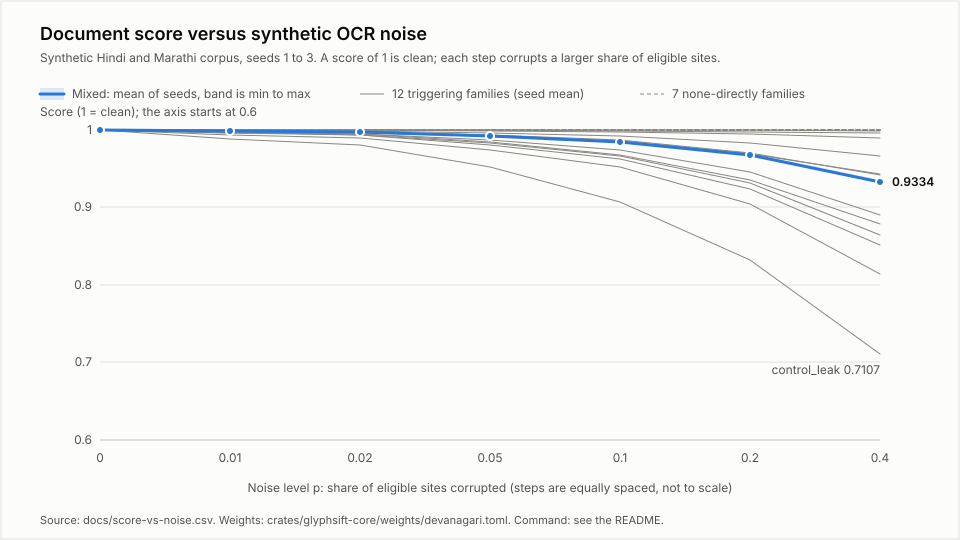

The table this chart was drawn from, first rows:
family, p, seed, cluster_count, flagged_clusters, score_ppm, recall_ppm
matra_drop, 0, 1, 6117, 0, 1000000, 
matra_drop, 0, 2, 6117, 0, 1000000, 
matra_drop, 0, 3, 6117, 0, 1000000, 
matra_drop, 0.01, 1, 6117, 0, 1000000, 
matra_drop, 0.01, 2, 6117, 0, 1000000, 
matra_drop, 0.01, 3, 6117, 0, 1000000, 
matra_drop, 0.02, 1, 6117, 0, 1000000, 
matra_drop, 0.02, 2, 6117, 0, 1000000, 
matra_drop, 0.02, 3, 6117, 0, 1000000, 
matra_drop, 0.05, 1, 6117, 0, 1000000, 
matra_drop, 0.05, 2, 6117, 0, 1000000, 
matra_drop, 0.05, 3, 6117, 0, 1000000, 
matra_drop, 0.1, 1, 6117, 0, 1000000, 
matra_drop, 0.1, 2, 6117, 0, 1000000, 
matra_drop, 0.1, 3, 6117, 0, 1000000, 
matra_drop, 0.2, 1, 6117, 0, 1000000, 
matra_drop, 0.2, 2, 6117, 0, 1000000, 
matra_drop, 0.2, 3, 6117, 0, 1000000, 
matra_drop, 0.4, 1, 6117, 0, 1000000, 
matra_drop, 0.4, 2, 6117, 0, 1000000, 
matra_drop, 0.4, 3, 6117, 0, 1000000, 
matra_swap, 0, 1, 6117, 0, 1000000, 
matra_swap, 0, 2, 6117, 0, 1000000, 
matra_swap, 0, 3, 6117, 0, 1000000, 
matra_swap, 0.01, 1, 6117, 0, 1000000, 
matra_swap, 0.01, 2, 6117, 0, 1000000, 
matra_swap, 0.01, 3, 6117, 0, 1000000, 
matra_swap, 0.02, 1, 6117, 0, 1000000, 
matra_swap, 0.02, 2, 6117, 0, 1000000, 
matra_swap, 0.02, 3, 6117, 0, 1000000, 
matra_swap, 0.05, 1, 6117, 0, 1000000, 
matra_swap, 0.05, 2, 6117, 0, 1000000, 
matra_swap, 0.05, 3, 6117, 0, 1000000, 
matra_swap, 0.1, 1, 6117, 0, 1000000, 
matra_swap, 0.1, 2, 6117, 0, 1000000, 
matra_swap, 0.1, 3, 6117, 0, 1000000, 
matra_swap, 0.2, 1, 6117, 0, 1000000, 
matra_swap, 0.2, 2, 6117, 0, 1000000, 
matra_swap, 0.2, 3, 6117, 0, 1000000, 
matra_swap, 0.4, 1, 6117, 0, 1000000, 
matra_swap, 0.4, 2, 6117, 0, 1000000, 
matra_swap, 0.4, 3, 6117, 0, 1000000, 
matra_double, 0, 1, 6117, 0, 1000000, 
matra_double, 0, 2, 6117, 0, 1000000, 
matra_double, 0, 3, 6117, 0, 1000000, 
matra_double, 0.01, 1, 6117, 12, 998431, 1000000
matra_double, 0.01, 2, 6117, 21, 997254, 1000000
matra_double, 0.01, 3, 6117, 19, 997516, 1000000
matra_double, 0.02, 1, 6117, 34, 995554, 1000000
matra_double, 0.02, 2, 6117, 44, 994246, 1000000
matra_double, 0.02, 3, 6117, 41, 994638, 1000000
matra_double, 0.05, 1, 6117, 104, 986399, 1000000
matra_double, 0.05, 2, 6117, 98, 987184, 1000000
matra_double, 0.05, 3, 6117, 107, 986007, 1000000
matra_double, 0.1, 1, 6117, 194, 974629, 1000000
matra_double, 0.1, 2, 6117, 197, 974236, 1000000
matra_double, 0.1, 3, 6117, 202, 973582, 1000000
matra_double, 0.2, 1, 6117, 415, 945726, 1000000
matra_double, 0.2, 2, 6117, 404, 947164, 1000000
matra_double, 0.2, 3, 6117, 418, 945333, 1000000
... 360 more rows
